Run: headless pygame with SDL's dummy video driver; simulated clock (each Clock.tick advances the game by its frame time, no real sleeping); random seed 0; keys injected as events and as key.get_pressed() state; mouse plan: one left click at the window centre at the start of phase 2, then a move to the lower-right quarter at the start of phase 3.
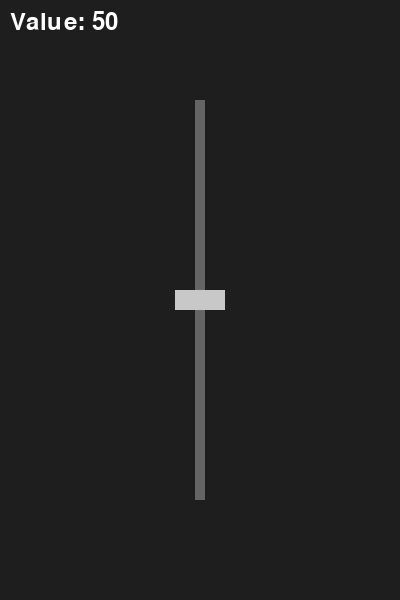
Frame 1 of 4 · flips 1–60 · no input
Frame 2 of 4 · flips 61–180 · clicked the window centre · tapped SPACE, RETURN · held RIGHT (→), D · screen unchanged from frame 1, image omitted
Frame 3 of 4 · flips 181–300 · moved the mouse to the lower-right quarter · held DOWN (↓), S · screen unchanged from frame 2, image omitted
Frame 4 of 4 · flips 301–420 · held LEFT (←), A, UP (↑), W · screen unchanged from frame 3, image omitted

The pygame program that drew these frames:

import pygame as pg

# Vertical Slider Class
class VerticalSlider:
    def __init__(self, x, y, height, min_value, max_value, initial_value):
        self.x = x  # X position of the slider
        self.y = y  # Y position of the slider
        self.height = height  # Height of the slider track
        self.min_value = min_value  # Minimum value of the slider
        self.max_value = max_value  # Maximum value of the slider
        self.value = initial_value  # Current value of the slider

        # Slider dimensions
        self.track_width = 10  # Width of the slider track
        self.handle_width = 50  # Width of the slider handle
        self.handle_height = 20  # Height of the slider handle

        # Colors
        self.track_color = (100, 100, 100)  # Color of the slider track
        self.handle_color = (200, 200, 200)  # Color of the slider handle

        # Calculate the handle's initial position
        self.handle_y = self.y + (self.height - self.handle_height) * (
            (self.max_value - self.value) / (self.max_value - self.min_value)
        )

    def draw(self, screen):
        # Draw the slider track
        pg.draw.rect(
            screen,
            self.track_color,
            (self.x - self.track_width // 2, self.y, self.track_width, self.height),
        )

        # Draw the slider handle
        pg.draw.rect(
            screen,
            self.handle_color,
            (
                self.x - self.handle_width // 2,
                self.handle_y,
                self.handle_width,
                self.handle_height,
            ),
        )

    def update(self, mouse_pos, mouse_pressed):
        # Check if the handle is being dragged
        if mouse_pressed[0]:  # Left mouse button is pressed
            handle_rect = pg.Rect(
                self.x - self.handle_width // 2,
                self.handle_y,
                self.handle_width,
                self.handle_height,
            )
            if handle_rect.collidepoint(mouse_pos):
                # Update the handle's position
                self.handle_y = mouse_pos[1] - self.handle_height // 2

                # Clamp the handle's position within the track
                self.handle_y = max(self.y, min(self.handle_y, self.y + self.height - self.handle_height))

                # Calculate the slider's value based on the handle's position
                self.value = self.max_value - (
                    (self.handle_y - self.y) / (self.height - self.handle_height)
                ) * (self.max_value - self.min_value)

    def get_value(self):
        return self.value


# Initialize pg
pg.init()

# Set up the display
screen = pg.display.set_mode((400, 600))
pg.display.set_caption("Vertical Slider Example")

# Create a vertical slider
slider = VerticalSlider(x=200, y=100, height=400, min_value=0, max_value=100, initial_value=50)

# Main loop
running = True
while running:
    for event in pg.event.get():
        if event.type == pg.QUIT:
            running = False

    # Get mouse position and state
    mouse_pos = pg.mouse.get_pos()
    mouse_pressed = pg.mouse.get_pressed()

    # Update the slider
    slider.update(mouse_pos, mouse_pressed)

    # Fill the screen with a background color
    screen.fill((30, 30, 30))  # Dark gray background

    # Draw the slider
    slider.draw(screen)

    # Display the slider's value
    font = pg.font.Font(None, 36)
    text = font.render(f"Value: {int(slider.get_value())}", True, (255, 255, 255))
    screen.blit(text, (10, 10))

    # Update the display
    pg.display.flip()

# Quit pg
pg.quit()
